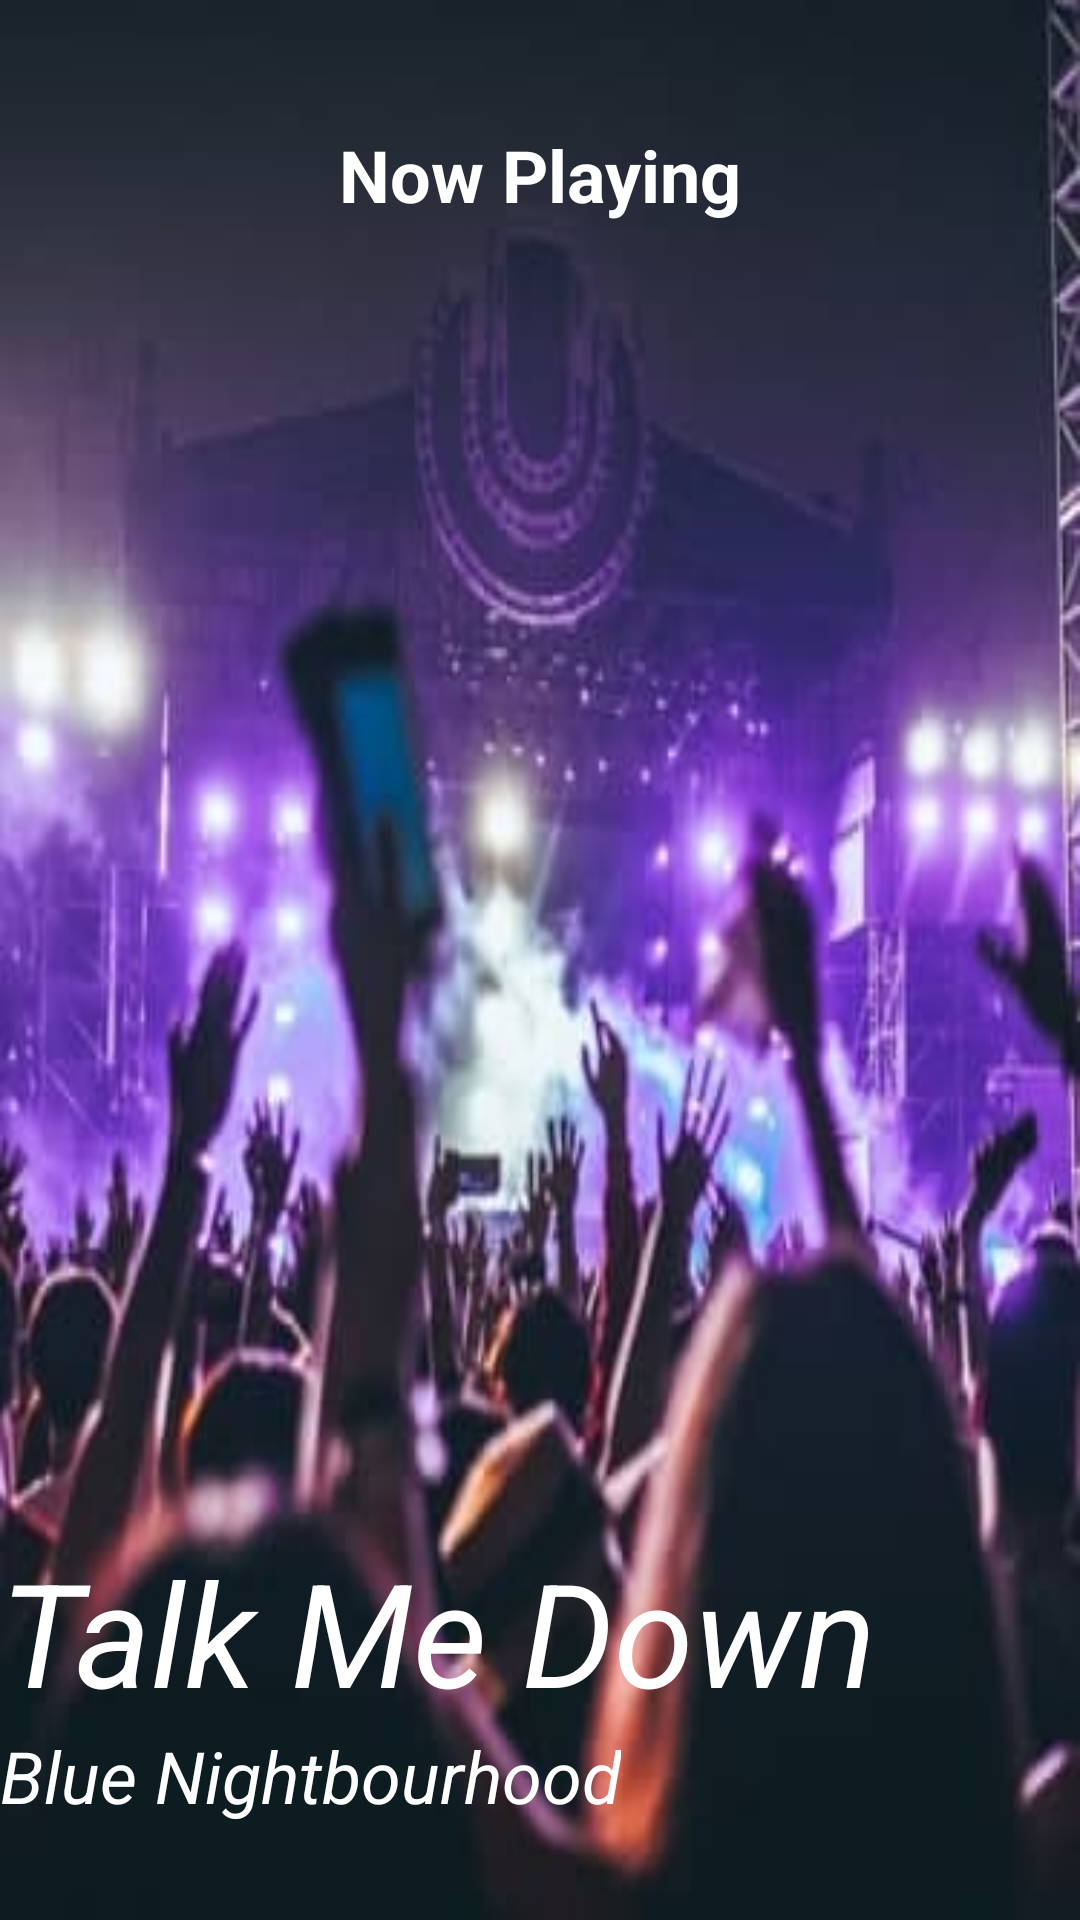

Android layout source for this screen:
<!-- AndroidManifest.xml: application theme Theme.Lesson_6 -->
<!-- res/layout/fragment_1.xml -->
<?xml version="1.0" encoding="utf-8"?>
<androidx.constraintlayout.widget.ConstraintLayout xmlns:android="http://schemas.android.com/apk/res/android"
    xmlns:tools="http://schemas.android.com/tools"
    android:layout_width="match_parent"
    android:layout_height="match_parent"
    xmlns:app="http://schemas.android.com/apk/res-auto"
    android:background="@drawable/img_dance"
    tools:context=".Fragment_1">



    <TextView
        android:id="@+id/text1"
        android:layout_width="wrap_content"
        android:layout_height="wrap_content"
        android:text="Now Playing"
        android:textStyle="bold"
        android:textSize="24sp"
        android:textColor="@color/white"
        app:layout_constraintStart_toStartOf="parent"
        app:layout_constraintEnd_toEndOf="parent"
        app:layout_constraintTop_toTopOf="parent"
        android:layout_marginTop="42dp"/>

    <TextView
        android:layout_width="match_parent"
        android:layout_height="wrap_content"
        android:text="Talk Me Down"
        android:textStyle="italic"
        android:textSize="48sp"
        android:textColor="@color/white"
        app:layout_constraintStart_toStartOf="parent"
        app:layout_constraintEnd_toEndOf="parent"
        android:layout_marginBottom="64dp"
        app:layout_constraintBottom_toBottomOf="parent"/>

    <TextView
        android:layout_width="wrap_content"
        android:layout_height="wrap_content"
        android:text="Blue Nightbourhood"
        android:textSize="24sp"
        android:textColor="@color/white"
        android:textStyle="italic"
        app:layout_constraintStart_toStartOf="parent"
        android:layout_marginBottom="32dp"
        app:layout_constraintBottom_toBottomOf="parent"/>





</androidx.constraintlayout.widget.ConstraintLayout>
<!-- resources referenced by this layout -->
<resources>
  <!-- drawable img_dance: jpg bitmap (drawable-v24, 16730 bytes) -->
  <style name="Theme.Lesson_6" parent="Theme.MaterialComponents.DayNight.NoActionBar.Bridge">
          
          <item name="colorPrimary">@color/purple_500</item>
          <item name="colorPrimaryVariant">@color/purple_700</item>
          <item name="colorOnPrimary">@color/white</item>
          
          <item name="colorSecondary">@color/teal_200</item>
          <item name="colorSecondaryVariant">@color/teal_700</item>
          <item name="colorOnSecondary">@color/black</item>
          
          <item name="android:statusBarColor" tools:targetApi="l">?attr/colorPrimaryVariant</item>
          
      </style>
  <!-- not gathered from this repository: default colours our renderer supplied (Android Studio template values) -->
  <color name="purple_500">#FF6200EE</color>
  <color name="purple_700">#FF3700B3</color>
  <color name="teal_200">#FF03DAC5</color>
  <color name="teal_700">#FF018786</color>
  <color name="black">#FF000000</color>
  <color name="white">#FFFFFFFF</color>
</resources>
